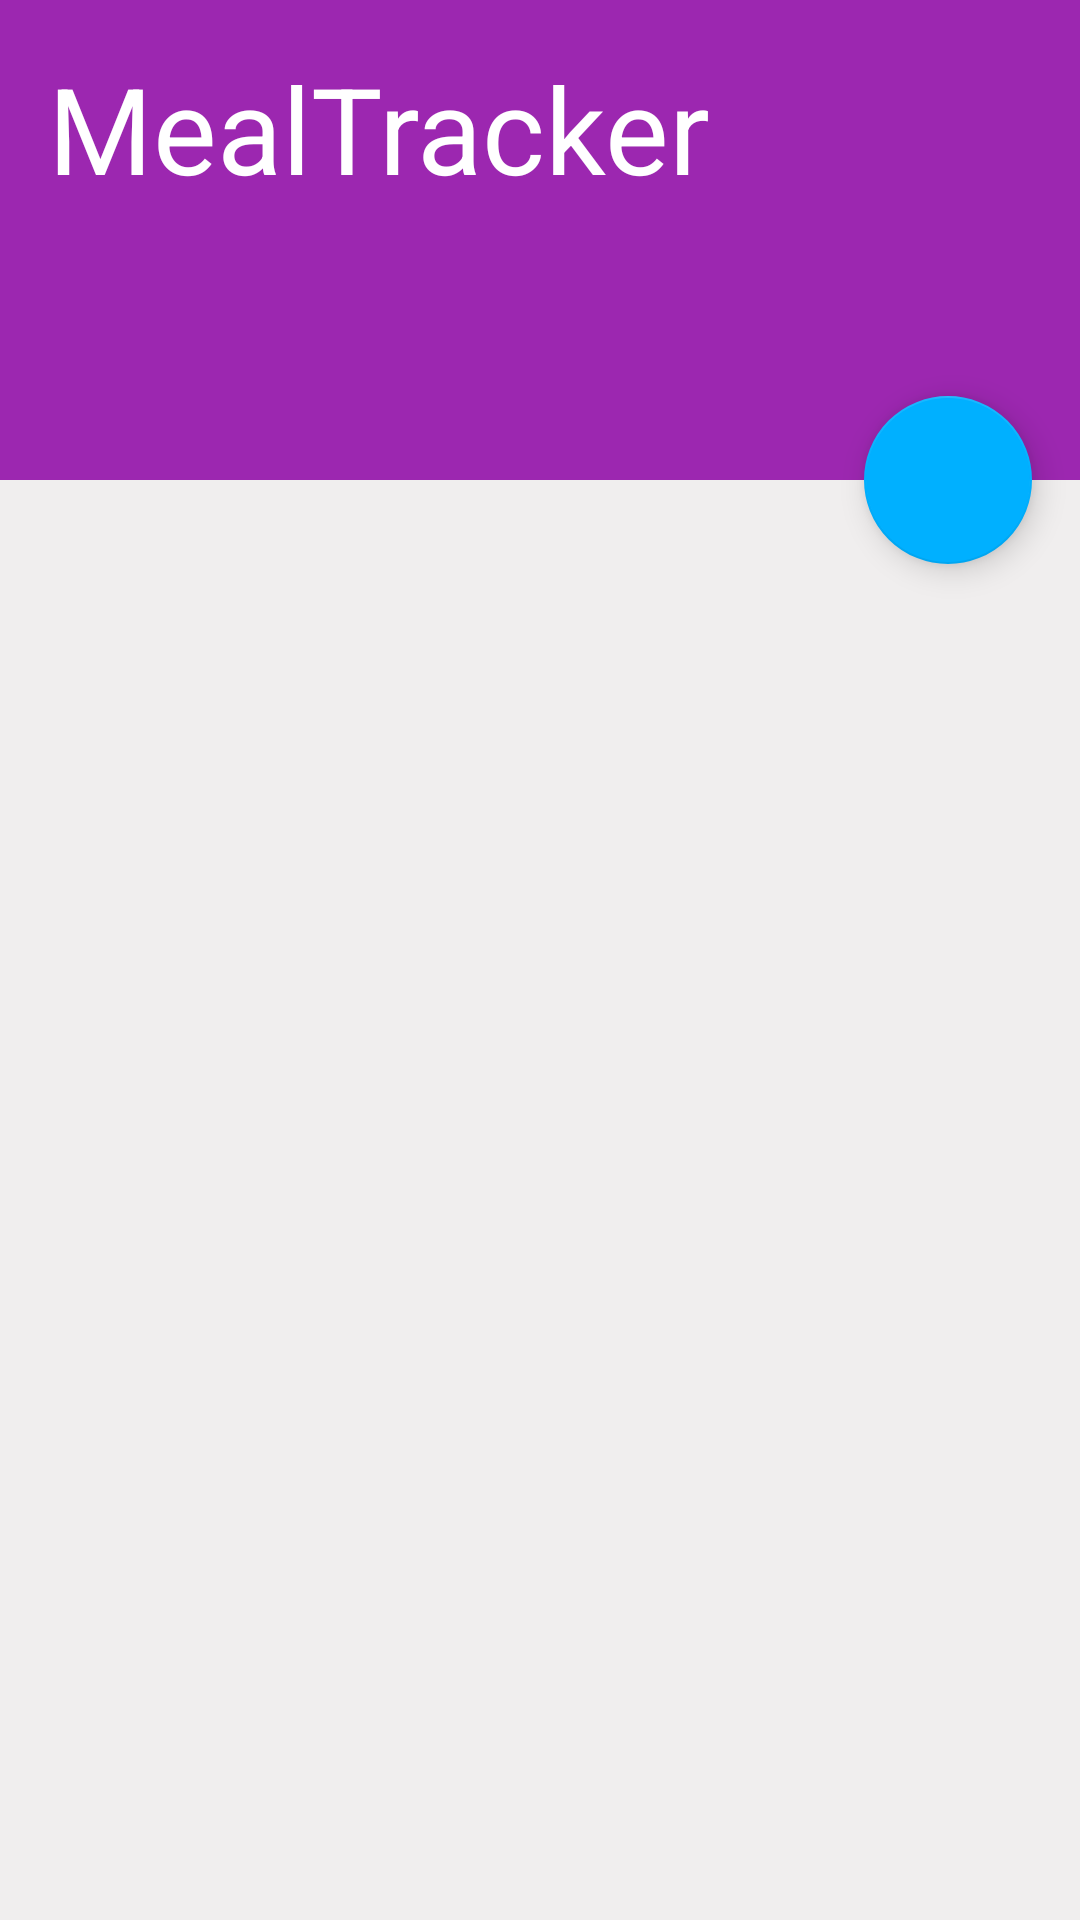

This screen was rendered from an Android layout file. Write that file and the resources it references.
<!-- AndroidManifest.xml: application theme AppTheme -->
<!-- res/layout/fab_example.xml -->
<?xml version="1.0" encoding="utf-8"?>
<android.support.design.widget.CoordinatorLayout
    xmlns:android="http://schemas.android.com/apk/res/android"
    android:layout_width="match_parent"
    android:layout_height="match_parent"
    xmlns:app="http://schemas.android.com/apk/res-auto">


    <LinearLayout
        android:orientation="vertical"
        android:layout_width="match_parent"
        android:layout_height="match_parent">

        <LinearLayout
            android:id="@+id/view_top"
            android:background="@color/colorPrimary"
            android:layout_weight="3"
            android:layout_width="match_parent"
            android:layout_height="match_parent">

            <TextView
                android:text="MealTracker"
                android:textSize="40sp"
                android:layout_margin="16dp"
                android:textColor="@color/white"
                android:layout_width="wrap_content"
                android:layout_height="wrap_content"/>

        </LinearLayout>

        <View
            android:id="@+id/view_bottom"
            android:background="@color/colorNeutral"
            android:layout_weight="1"
            android:layout_width="match_parent"
            android:layout_height="match_parent"/>

    </LinearLayout>

    <android.support.design.widget.FloatingActionButton
        android:layout_margin="16dp"
        android:layout_width="wrap_content"
        android:layout_height="wrap_content"
        app:layout_anchor="@id/view_top"
        app:layout_anchorGravity="bottom|right|end"/>

</android.support.design.widget.CoordinatorLayout>
<!-- resources referenced by this layout -->
<resources>
  <color name="colorNeutral">#F0EEEE</color>
  <color name="colorPrimary">#9C27B0</color>
  <color name="white">#FFFFFF</color>
  <style name="AppTheme" parent="Theme.AppCompat.Light.DarkActionBar">
          
          <item name="colorPrimary">@color/colorPrimary</item>
          <item name="colorPrimaryDark">@color/colorPrimaryDark</item>
          <item name="colorAccent">@color/colorAccent</item>
          <item name="android:textColor">@color/black</item>
      </style>
  <color name="colorPrimaryDark">#7B1FA2</color>
  <color name="colorAccent">#00B0FF</color>
  <color name="black">#000000</color>
</resources>
